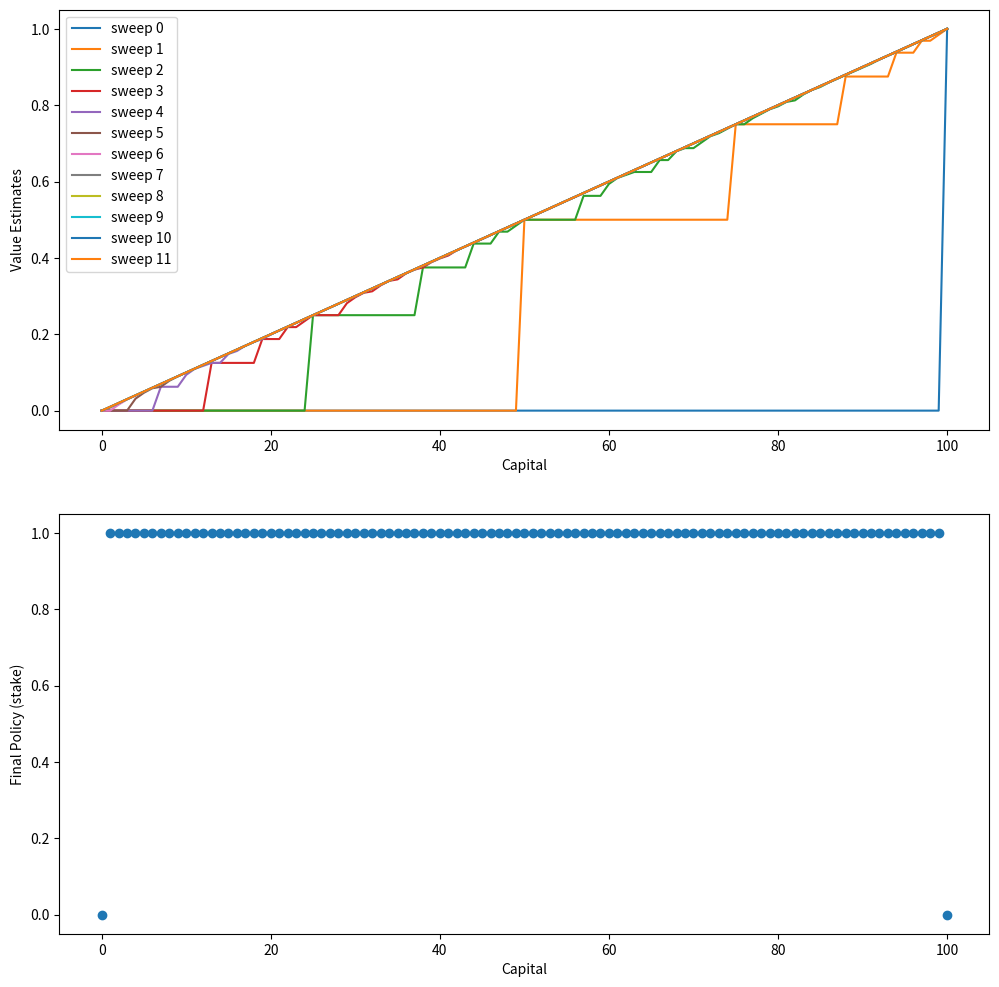

Source code (Python):
"""
A gambler has the opportunity to make bets on the outcomes of a sequence of coin flips.
With heads he wins the stake he has bet on the flip and loses on tails.
Game ends when either he wins the goal of $100 or runs out of money.
On each flip  he can decide on what integer dollars to bet. We will try to formulate this
problem as an MDP.

"""


import matplotlib
import matplotlib.pyplot as plt
import numpy as np

GOAL = 100
# all states from 0 to goal state
STATES = np.arange(GOAL+1)

P_HEAD = 0.50

def plot_from_ex():
	state_val = np.zeros(GOAL+1)
	state_val[GOAL] = 1.
	sweep_history = []

	# value iteration
	while True:
		old_state_val = state_val.copy()
		sweep_history.append(old_state_val)

		for state in STATES[1:GOAL]:
			actions = np.arange(min(state, GOAL-state)+1)
			action_returns = []

			for action in actions:
				action_returns.append(
					P_HEAD*state_val[state + action]+(1-P_HEAD)*state_val[state - action])
			next_val = np.max(action_returns)
			state_val[state] = next_val
		delta = abs(state_val-old_state_val).max()
		if delta < 1e-7:
			sweep_history.append(state_val)
			break

	# compute optimal policy
	policy = np.zeros(GOAL+1)

	for state in STATES[1:GOAL]:
		actions = np.arange(min(state, GOAL-state)+1)
		action_returns = []

		for action in actions:
			action_returns.append(
				P_HEAD*state_val[state + action]+(1-P_HEAD)*state_val[state - action])

		# rounding off to match the plot from the book
		# based on https://github.com/ShangtongZhang/reinforcement-learning-an-introduction/issues/83
		policy[state] = actions[np.argmax(np.round(action_returns[1:], 5)) + 1]

	plt.figure(figsize=(12,12))
	plt.subplot(2, 1, 1)

	for sweep, state_val in enumerate(sweep_history):
		plt.plot(state_val, label='sweep {}'.format(sweep))
	plt.xlabel('Capital')
	plt.ylabel('Value Estimates')
	plt.legend(loc='best')

	plt.subplot(2, 1, 2)
	plt.scatter(STATES, policy)
	plt.xlabel('Capital')
	plt.ylabel('Final Policy (stake)')
	plt.savefig('plot.png')
	plt.close()

if __name__ == '__main__':
	plot_from_ex()
